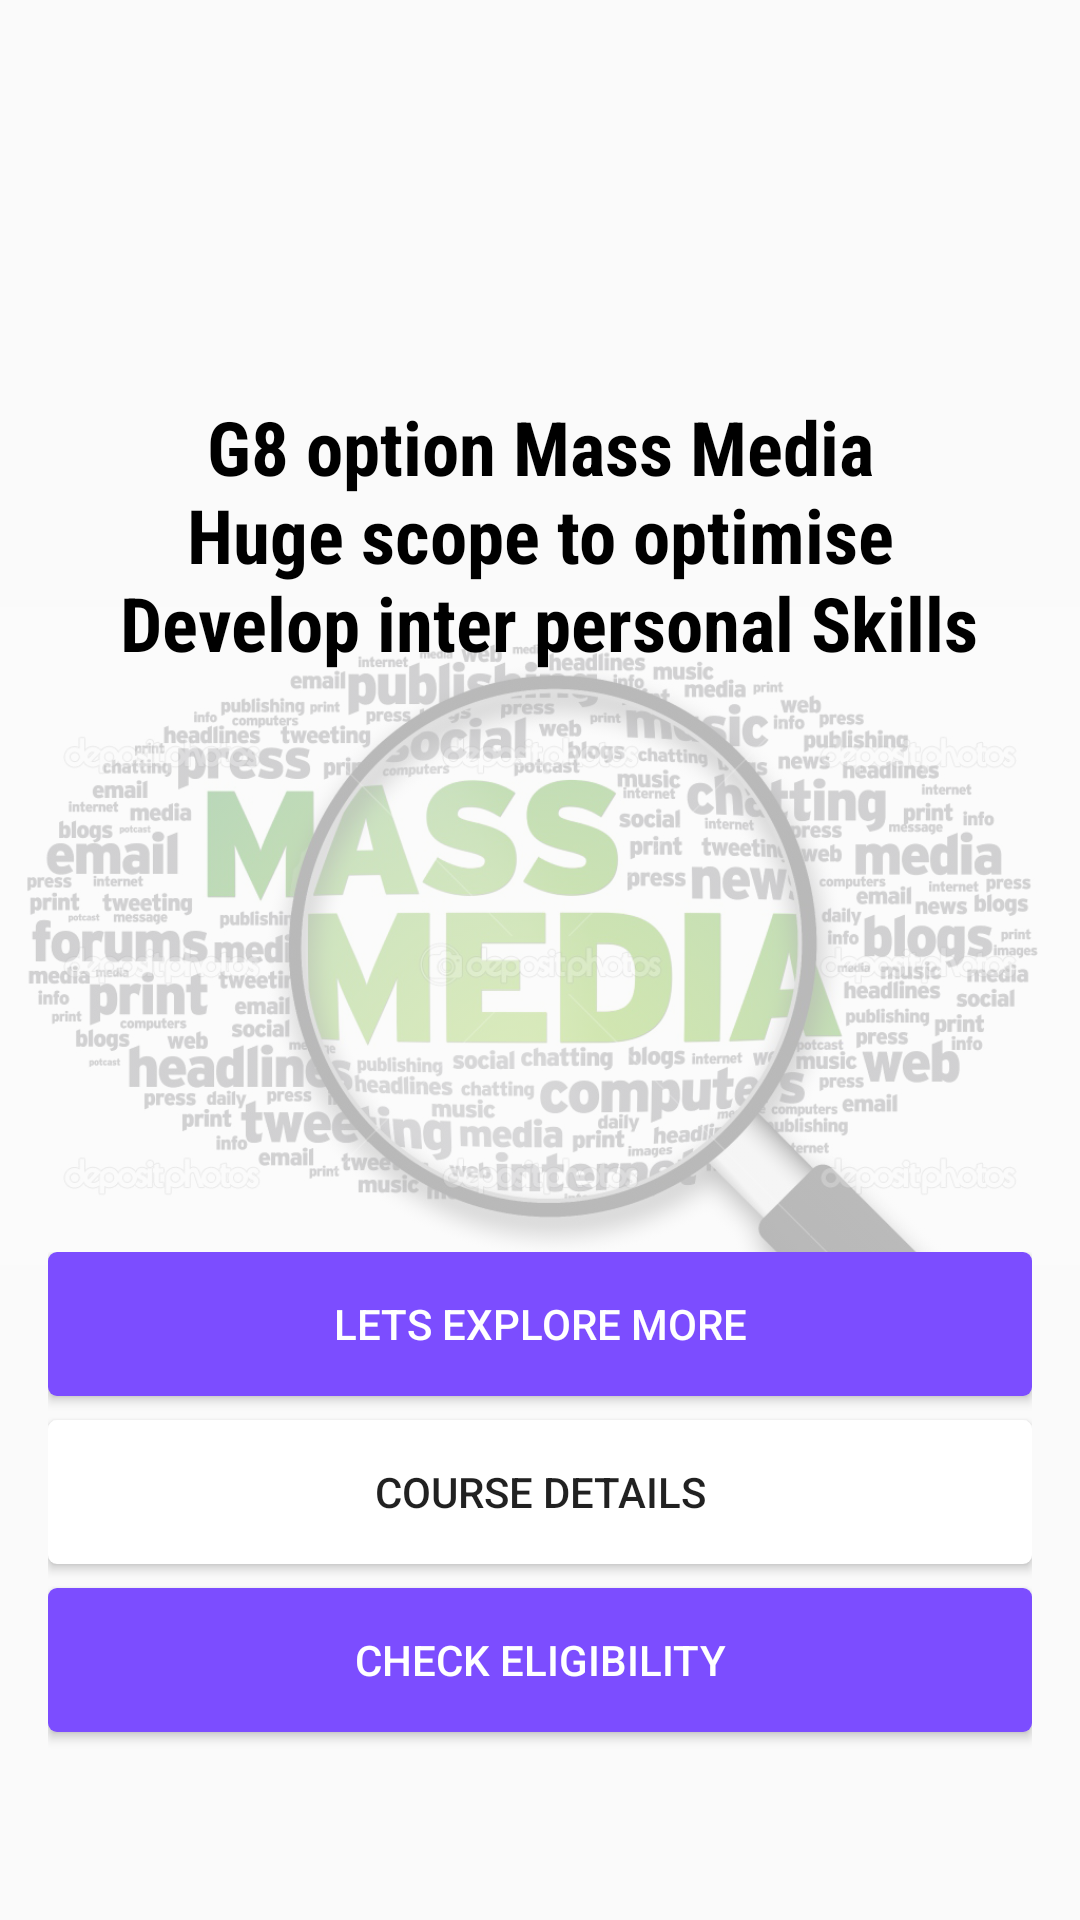

This screen was rendered from an Android layout file. Write that file and the resources it references.
<!-- AndroidManifest.xml: application theme AppTheme -->
<!-- res/layout/media.xml -->
<?xml version="1.0" encoding="utf-8"?>
<RelativeLayout xmlns:android="http://schemas.android.com/apk/res/android"
    android:orientation="vertical" android:layout_width="match_parent"
    android:layout_height="match_parent">
    <ImageView
        android:layout_width="wrap_content"
        android:layout_height="wrap_content"
        android:id="@+id/compic"
        android:scaleType="centerInside"
        android:src="@drawable/mmnext"
        android:visibility="visible"
        android:alpha=".30"
        />
    <LinearLayout
        android:layout_width="match_parent"
        android:layout_height="match_parent"
        android:orientation="vertical"
        android:padding="16dp">

    <TextView
        android:layout_width="match_parent"
        android:layout_height="wrap_content"
        android:layout_weight="5"
        android:id="@+id/word"
        android:textColor="#000000"
        android:textSize="25sp"
        android:text="@string/media_title"
        android:textStyle="bold"
        android:fontFamily="sans-serif-condensed"
        android:gravity="center"/>
    <TextView
        android:layout_width="wrap_content"
        android:layout_height="wrap_content"
        android:id="@+id/word2"
        android:textColor="#800000"
        android:textSize="20sp"
        android:layout_marginTop="50dp"
        android:textStyle="italic|bold"
        />
    <LinearLayout
        android:layout_width="match_parent"
        android:layout_height="wrap_content"
        android:orientation="vertical"
        android:layout_weight="1"

        >
        <Button
            android:layout_width="match_parent"
            android:layout_height="wrap_content"
            android:textColor="#fff"
            android:layout_marginBottom="8dp"
            android:text="@string/CLICK_EXPLORE"
            android:background="@drawable/custom_button"
            android:id="@+id/Bextra"
            android:onClick="onClick"/>
        <Button
            android:layout_width="match_parent"
            android:layout_height="wrap_content"
            android:text="@string/COURSES"
            android:id="@+id/Bcource"
            android:layout_marginBottom="8dp"
            android:background="@drawable/button_style"
            android:onClick="onClick"/>
        <Button
            android:layout_width="match_parent"
            android:layout_height="wrap_content"
            android:text="@string/CHECK_ELIGIBILITY"
            android:textColor="#fff"
            android:background="@drawable/custom_button"
            android:id="@+id/Beligible"
            android:onClick="onClick"/>
        </LinearLayout>


    </LinearLayout>






</RelativeLayout>
<!-- resources referenced by this layout -->
<resources>
  <!-- drawable button_style (drawable) -->
  <ripple
      xmlns:android="http://schemas.android.com/apk/res/android"
      android:color="@color/accent"> 
  
      
      <item android:id="@android:id/mask">
          <shape android:shape="rectangle">
              <corners android:radius="3dp"/>
              
              <solid android:color="@android:color/black" />
          </shape>
      </item>
  
      
      <item>
          <shape android:shape="rectangle">
              <corners android:radius="3dp"/>
              <solid android:color="@color/icons" />
  
              
          </shape>
      </item>
  </ripple>
  <!-- drawable custom_button (drawable) -->
  <ripple
          xmlns:android="http://schemas.android.com/apk/res/android"
          android:color="@color/icons"> 
  
          
          <item android:id="@android:id/mask">
              <shape android:shape="rectangle">
                  <corners android:radius="3dp"/>
                  
                  <solid android:color="@android:color/black" />
              </shape>
          </item>
  
          
          <item>
              <shape android:shape="rectangle">
                  <corners android:radius="3dp"/>
                  <solid android:color="@color/accent" />
  
                  
              </shape>
          </item>
      </ripple>
  <!-- drawable mmnext: png bitmap (drawable, 586039 bytes) -->
  <string name="CHECK_ELIGIBILITY">CHECK ELIGIBILITY</string>
  <string name="CLICK_EXPLORE">Lets Explore More</string>
  <string name="COURSES">Course Details</string>
  <string name="media_title">G8 option Mass Media\n Huge scope to optimise \n Develop inter personal Skills</string>
  <style name="AppTheme" parent="Theme.AppCompat.Light.DarkActionBar">
          
          <item name="colorPrimary">@color/primary</item>
          <item name="colorPrimaryDark">@color/primary_dark</item>
          <item name="colorAccent">@color/colorAccent</item>
          <item name="colorButtonNormal">#fff</item>
  
      </style>
  <color name="accent">#7C4DFF</color>
  <color name="icons">#FFFFFF</color>
  <color name="primary">#3F51B5</color>
  <color name="primary_dark">#303F9F</color>
  <color name="colorAccent">#FF4081</color>
</resources>
